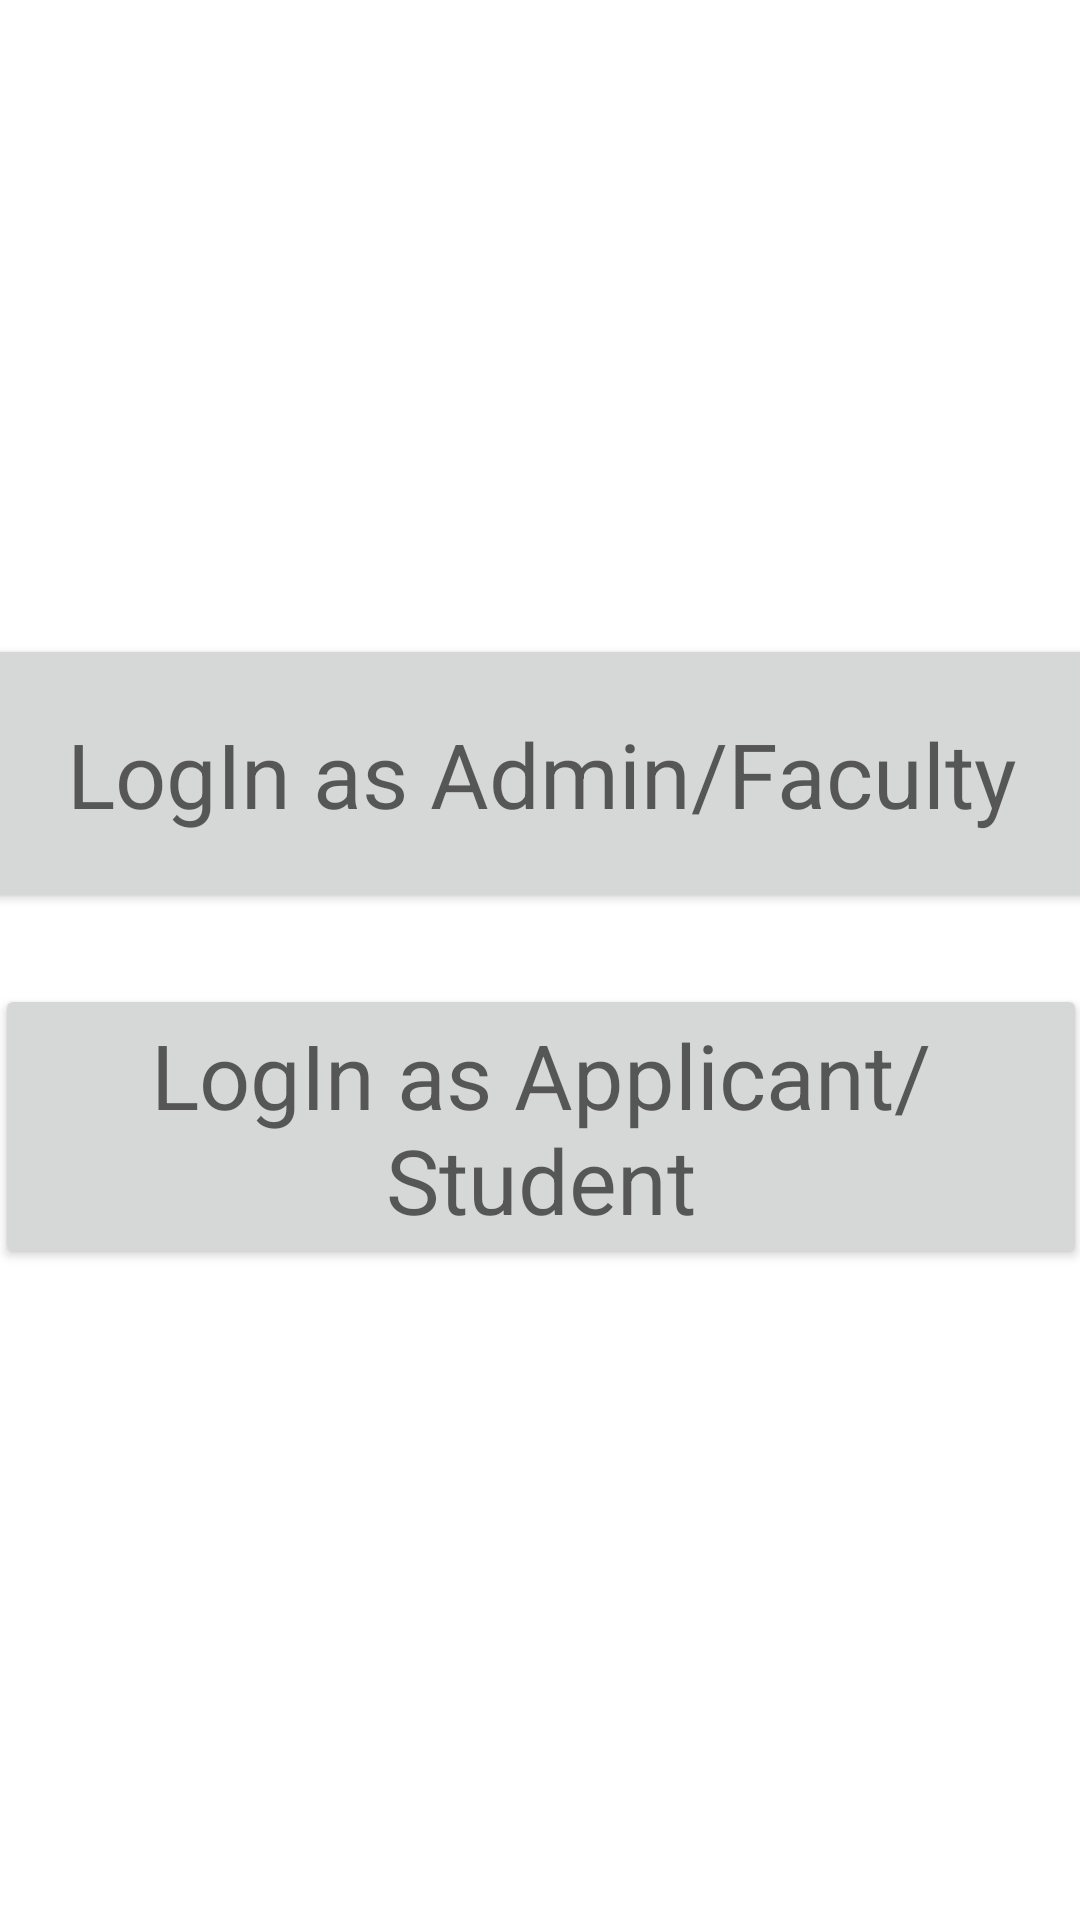

Android layout source for this screen:
<!-- AndroidManifest.xml: application theme Theme.EVI -->
<!-- res/layout/activity_homepage.xml -->
<?xml version="1.0" encoding="utf-8"?>
<androidx.constraintlayout.widget.ConstraintLayout xmlns:android="http://schemas.android.com/apk/res/android"
    xmlns:app="http://schemas.android.com/apk/res-auto"
    xmlns:tools="http://schemas.android.com/tools"
    android:layout_width="match_parent"
    android:layout_height="match_parent"
    android:background="@drawable/kk55"
    tools:context=".homepage">

    <Button
        android:id="@+id/buttonh2"
        android:layout_width="373dp"
        android:layout_height="93dp"
        android:text="LogIn as Admin/Faculty"
        android:textAppearance="@style/TextAppearance.AppCompat.Display3"
        android:textSize="30sp"
        app:layout_constraintBottom_toTopOf="@+id/buttonh3"
        app:layout_constraintEnd_toEndOf="parent"
        app:layout_constraintStart_toStartOf="parent"
        app:layout_constraintTop_toTopOf="parent"
        app:layout_constraintVertical_bias="0.899" />

    <Button
        android:id="@+id/buttonh3"
        android:layout_width="364dp"
        android:layout_height="95dp"
        android:text="LogIn as Applicant/Student"
        android:textAppearance="@style/TextAppearance.AppCompat.Display3"
        android:textSize="30sp"
        app:layout_constraintBottom_toBottomOf="parent"
        app:layout_constraintEnd_toEndOf="parent"
        app:layout_constraintStart_toStartOf="parent"
        app:layout_constraintTop_toTopOf="parent"
        app:layout_constraintVertical_bias="0.602" />
</androidx.constraintlayout.widget.ConstraintLayout>
<!-- resources referenced by this layout -->
<resources>
  <style name="Theme.EVI" parent="Theme.MaterialComponents.DayNight.DarkActionBar">
          
          <item name="colorPrimary">@color/purple_500</item>
          <item name="colorPrimaryVariant">@color/purple_700</item>
          <item name="colorOnPrimary">@color/white</item>
          
          <item name="colorSecondary">@color/teal_200</item>
          <item name="colorSecondaryVariant">@color/teal_700</item>
          <item name="colorOnSecondary">@color/black</item>
          
          <item name="android:statusBarColor" tools:targetApi="l">?attr/colorPrimaryVariant</item>
          
      </style>
  <!-- not gathered from this repository: default colours our renderer supplied (Android Studio template values) -->
  <color name="purple_500">#FF6200EE</color>
  <color name="purple_700">#FF3700B3</color>
  <color name="teal_200">#FF03DAC5</color>
  <color name="teal_700">#FF018786</color>
  <color name="black">#FF000000</color>
  <color name="white">#FFFFFFFF</color>
</resources>
